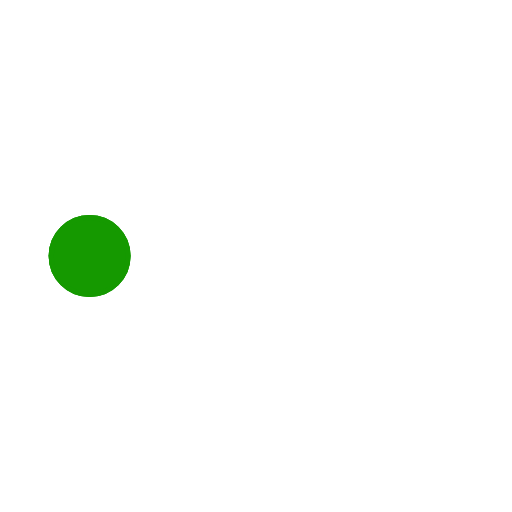
t = 0.00 s
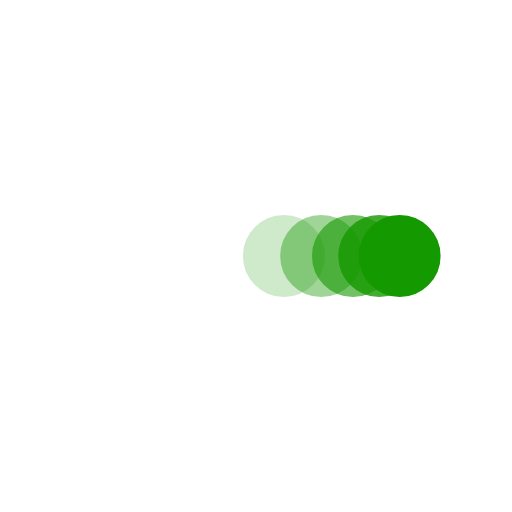
t = 0.38 s
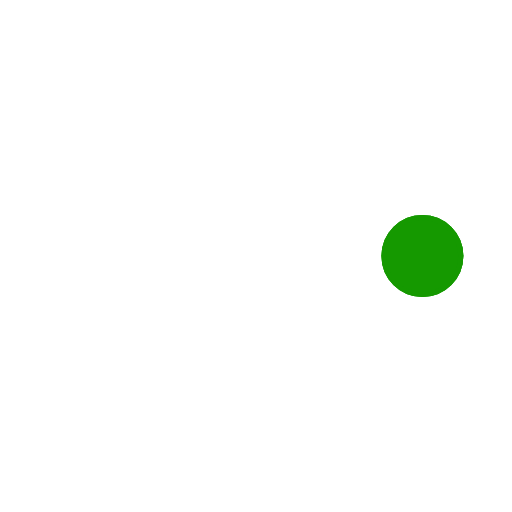
t = 0.73 s
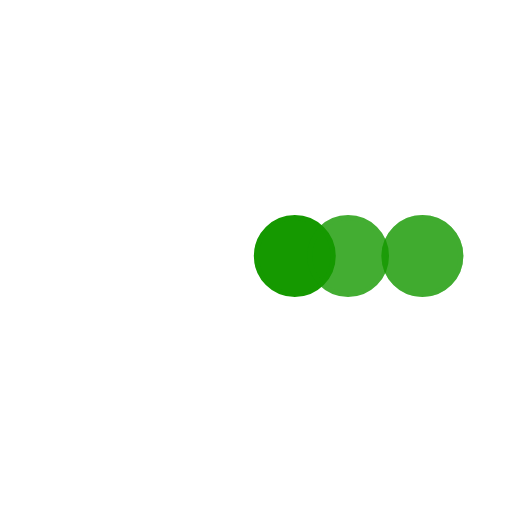
t = 1.10 s
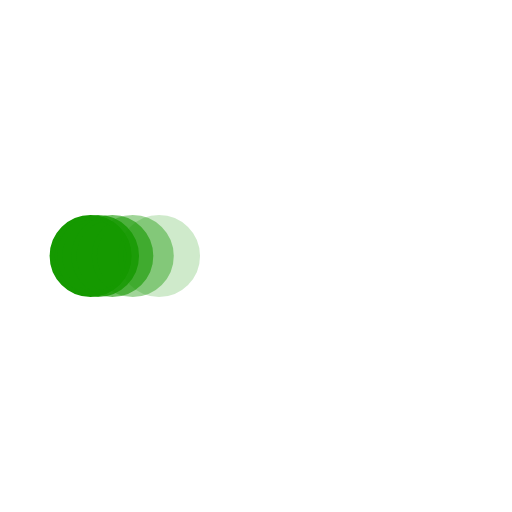
t = 1.48 s
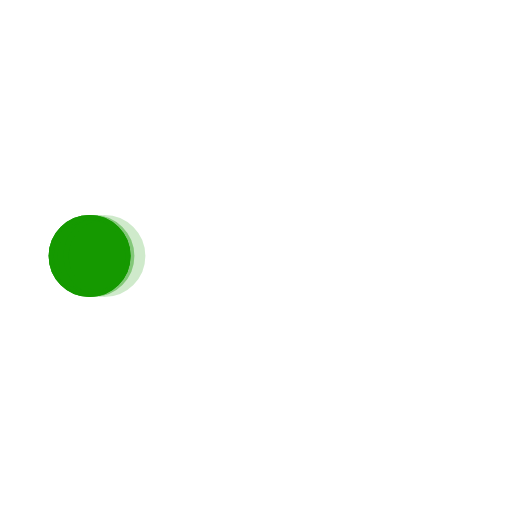
t = 1.60 s

The animated SVG that drew these frames (rendered in a browser with its animation timeline set to each time). Animation: 5 SMIL elements (animate=5); one cycle of 2.20 s, repeats indefinitely.

<svg xmlns="http://www.w3.org/2000/svg" viewBox="0 0 200 200"><circle fill="#159900" stroke="#159900" stroke-width="2" r="15" cx="35" cy="100"><animate attributeName="cx" calcMode="spline" dur="2" values="35;165;165;35;35" keySplines="0 .1 .5 1;0 .1 .5 1;0 .1 .5 1;0 .1 .5 1" repeatCount="indefinite" begin="0"></animate></circle><circle fill="#159900" stroke="#159900" stroke-width="2" opacity=".8" r="15" cx="35" cy="100"><animate attributeName="cx" calcMode="spline" dur="2" values="35;165;165;35;35" keySplines="0 .1 .5 1;0 .1 .5 1;0 .1 .5 1;0 .1 .5 1" repeatCount="indefinite" begin="0.05"></animate></circle><circle fill="#159900" stroke="#159900" stroke-width="2" opacity=".6" r="15" cx="35" cy="100"><animate attributeName="cx" calcMode="spline" dur="2" values="35;165;165;35;35" keySplines="0 .1 .5 1;0 .1 .5 1;0 .1 .5 1;0 .1 .5 1" repeatCount="indefinite" begin=".1"></animate></circle><circle fill="#159900" stroke="#159900" stroke-width="2" opacity=".4" r="15" cx="35" cy="100"><animate attributeName="cx" calcMode="spline" dur="2" values="35;165;165;35;35" keySplines="0 .1 .5 1;0 .1 .5 1;0 .1 .5 1;0 .1 .5 1" repeatCount="indefinite" begin=".15"></animate></circle><circle fill="#159900" stroke="#159900" stroke-width="2" opacity=".2" r="15" cx="35" cy="100"><animate attributeName="cx" calcMode="spline" dur="2" values="35;165;165;35;35" keySplines="0 .1 .5 1;0 .1 .5 1;0 .1 .5 1;0 .1 .5 1" repeatCount="indefinite" begin=".2"></animate></circle></svg>
